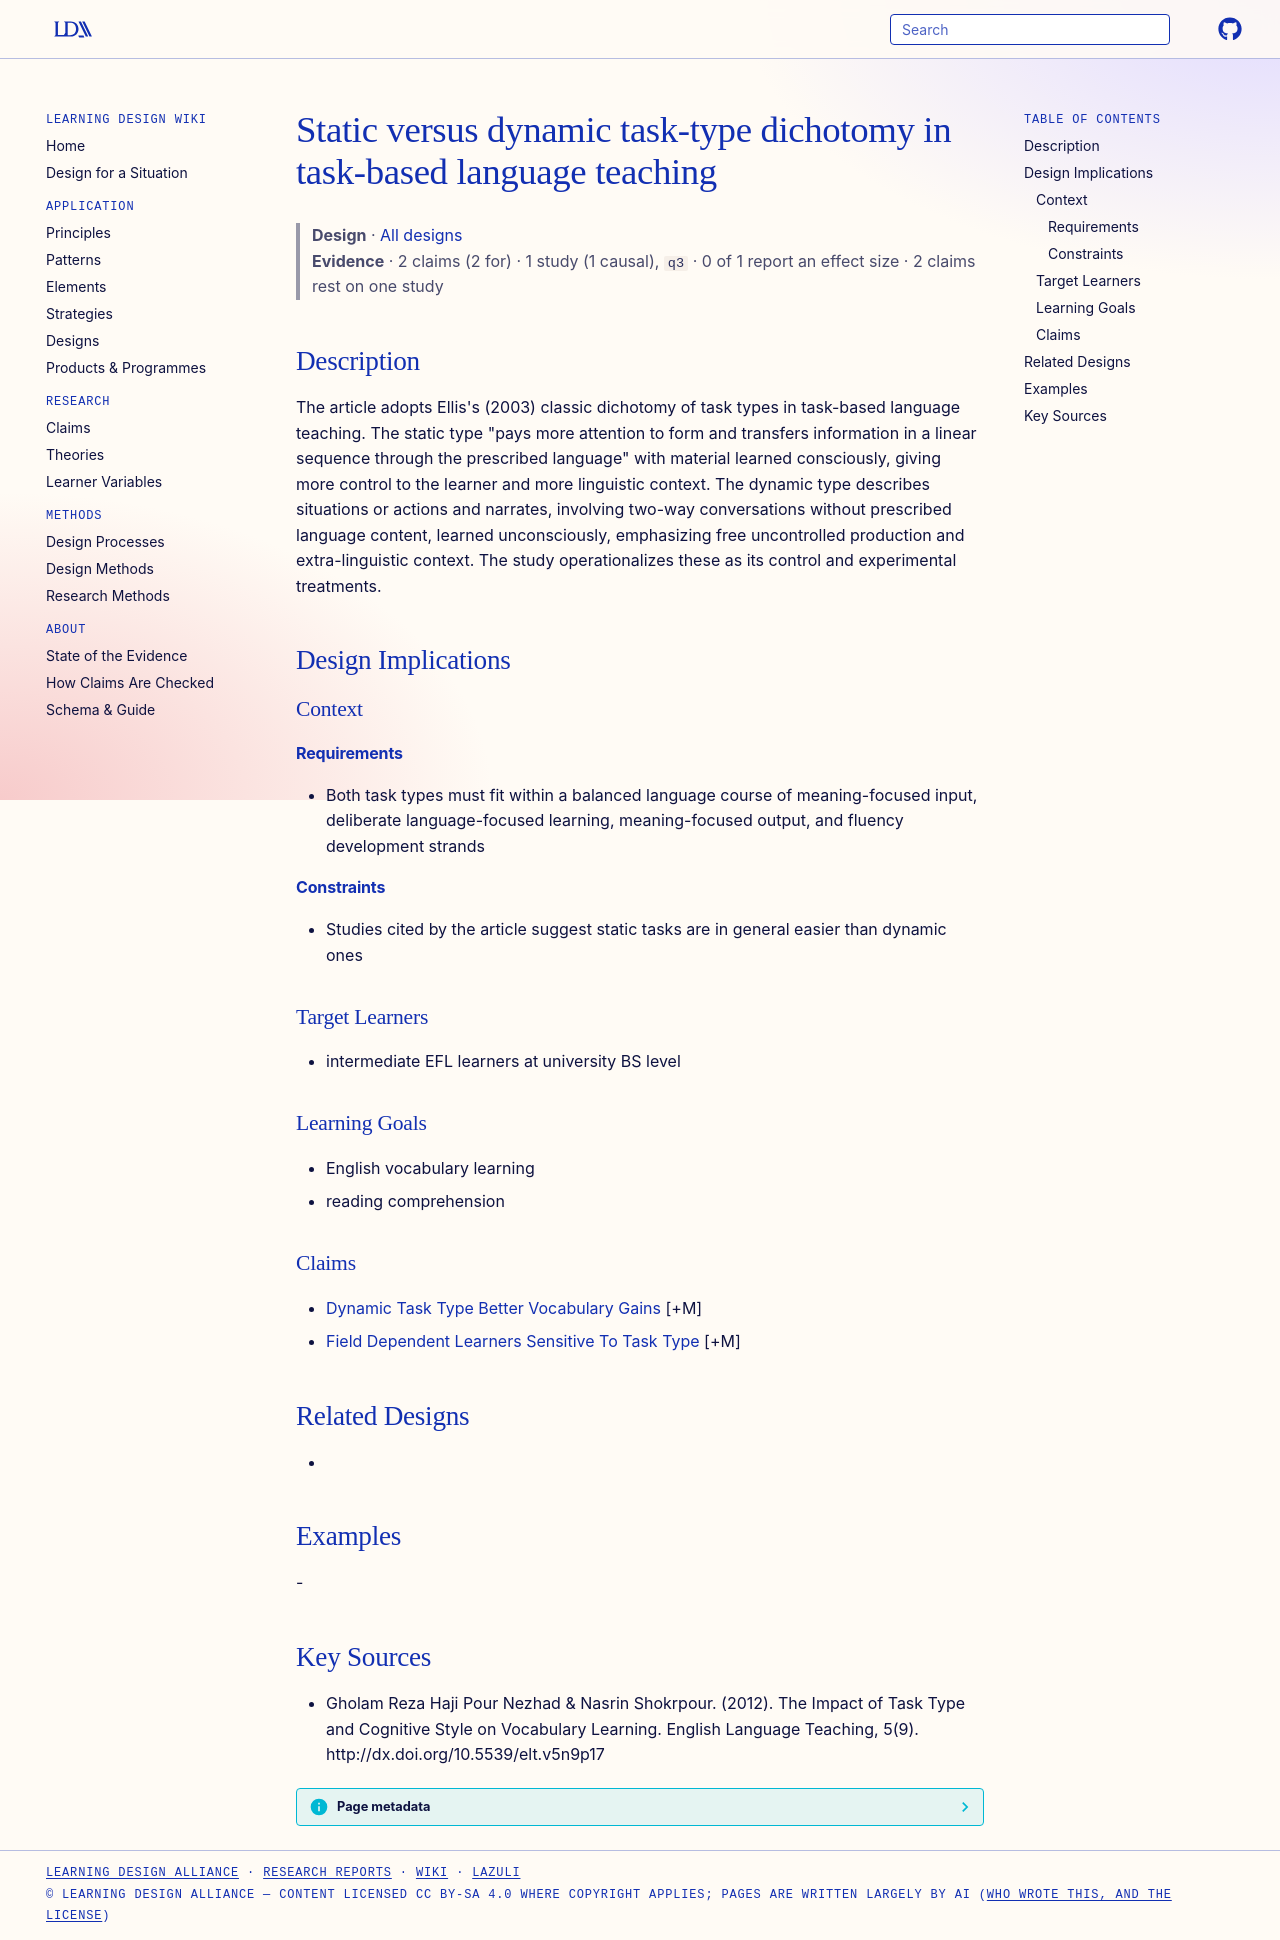

repository: Learning-Design-Alliance/learning-wiki · page: designs/static-dynamic-task-type-dichotomy/index.html · generator: mkdocs

---
type: design
id: static-dynamic-task-type-dichotomy
title: Static versus dynamic task-type dichotomy in task-based language teaching
description: "The article adopts Ellis's (2003) classic dichotomy of task types in task-based language teaching."
status: review
generated:
  by: "process:settle-candidates"
  at: 2026-11-02
sources:
  - id: gholam-reza-haji-pour-nezhad-nasrin-shokrpour-2012
    resource: "http://dx.doi.org/10.5539/elt.v5n9p17"
    title: "Gholam Reza Haji Pour Nezhad & Nasrin Shokrpour. (2012). The Impact of Task Type and Cognitive Style on Vocabulary Learning. English Language Teaching, 5(9). http://dx.doi.org/10.5539/elt.v5n9p17"
    author: "Gholam Reza Haji Pour Nezhad & Nasrin Shokrpour"
---

# Static versus dynamic task-type dichotomy in task-based language teaching

> **Design** · [All designs](index.md)
> **Evidence** · 2 claims (2 for) · 1 study (1 causal), `q3` · 0 of 1 report an effect size · 2 claims rest on one study

## Description
The article adopts Ellis's (2003) classic dichotomy of task types in task-based language teaching. The static type "pays more attention to form and transfers information in a linear sequence through the prescribed language" with material learned consciously, giving more control to the learner and more linguistic context. The dynamic type describes situations or actions and narrates, involving two-way conversations without prescribed language content, learned unconsciously, emphasizing free uncontrolled production and extra-linguistic context. The study operationalizes these as its control and experimental treatments.

## Design Implications

### Context
#### Requirements
- Both task types must fit within a balanced language course of meaning-focused input, deliberate language-focused learning, meaning-focused output, and fluency development strands
#### Constraints
- Studies cited by the article suggest static tasks are in general easier than dynamic ones

### Target Learners
- intermediate EFL learners at university BS level

### Learning Goals
- English vocabulary learning
- reading comprehension

### Claims
- [Dynamic Task Type Better Vocabulary Gains](../claims/dynamic-task-type-better-vocabulary-gains.md) [+M]
- [Field Dependent Learners Sensitive To Task Type](../claims/field-dependent-learners-sensitive-to-task-type.md) [+M]

## Related Designs
- 

## Examples
-

## Key Sources
- Gholam Reza Haji Pour Nezhad & Nasrin Shokrpour. (2012). The Impact of Task Type and Cognitive Style on Vocabulary Learning. English Language Teaching, 5(9). http://dx.doi.org/10.5539/elt.v5n9p17
